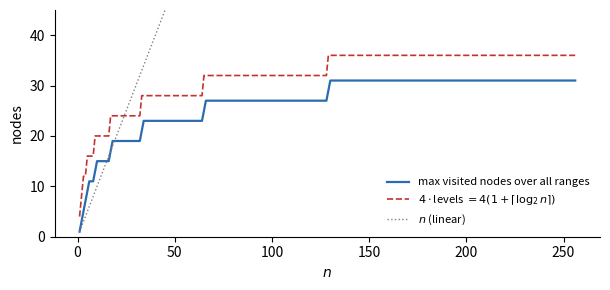

This chart was generated by the following Python code:
"""[extra] Figures for L14.pdf (not from the lecture).
l14_visited.pdf: for every n, the maximum number of nodes visited by the three-case RangeSum
over all ranges [l, r] (same tree as l14::range_sum, split in the middle), vs 4 * levels and vs n."""
import matplotlib
matplotlib.use("Agg")
import matplotlib.pyplot as plt


def visited(lo, hi, l, r):
    if hi < l or r < lo or (l <= lo and hi <= r):
        return 1
    mid = (lo + hi) // 2
    return 1 + visited(lo, mid, l, r) + visited(mid + 1, hi, l, r)


def levels(n):
    h = 1
    while (1 << (h - 1)) < n:
        h += 1
    return h


ns = list(range(1, 257))
mx = [max(visited(0, n - 1, l, r) for l in range(n) for r in range(l, n)) for n in ns]
fig, ax = plt.subplots(figsize=(6.2, 3.0))
ax.plot(ns, mx, color="#2B6CB0", lw=1.6, label="max visited nodes over all ranges")
ax.plot(ns, [4 * levels(n) for n in ns], color="#C53030", lw=1.2, ls="--", label=r"$4\cdot$levels $= 4(1+\lceil\log_2 n\rceil)$")
ax.plot(ns[:60], ns[:60], color="gray", lw=1, ls=":", label="$n$ (linear)")
ax.set_xlabel("$n$")
ax.set_ylabel("nodes")
ax.set_ylim(0, 45)
ax.spines[["top", "right"]].set_visible(False)
ax.legend(frameon=False, fontsize=8, loc="lower right")
fig.tight_layout()
fig.savefig("l14_visited.pdf")
print(mx[7], mx[255], [ (n, m) for n, m in zip(ns, mx) if n in (8, 16, 64, 256)])
